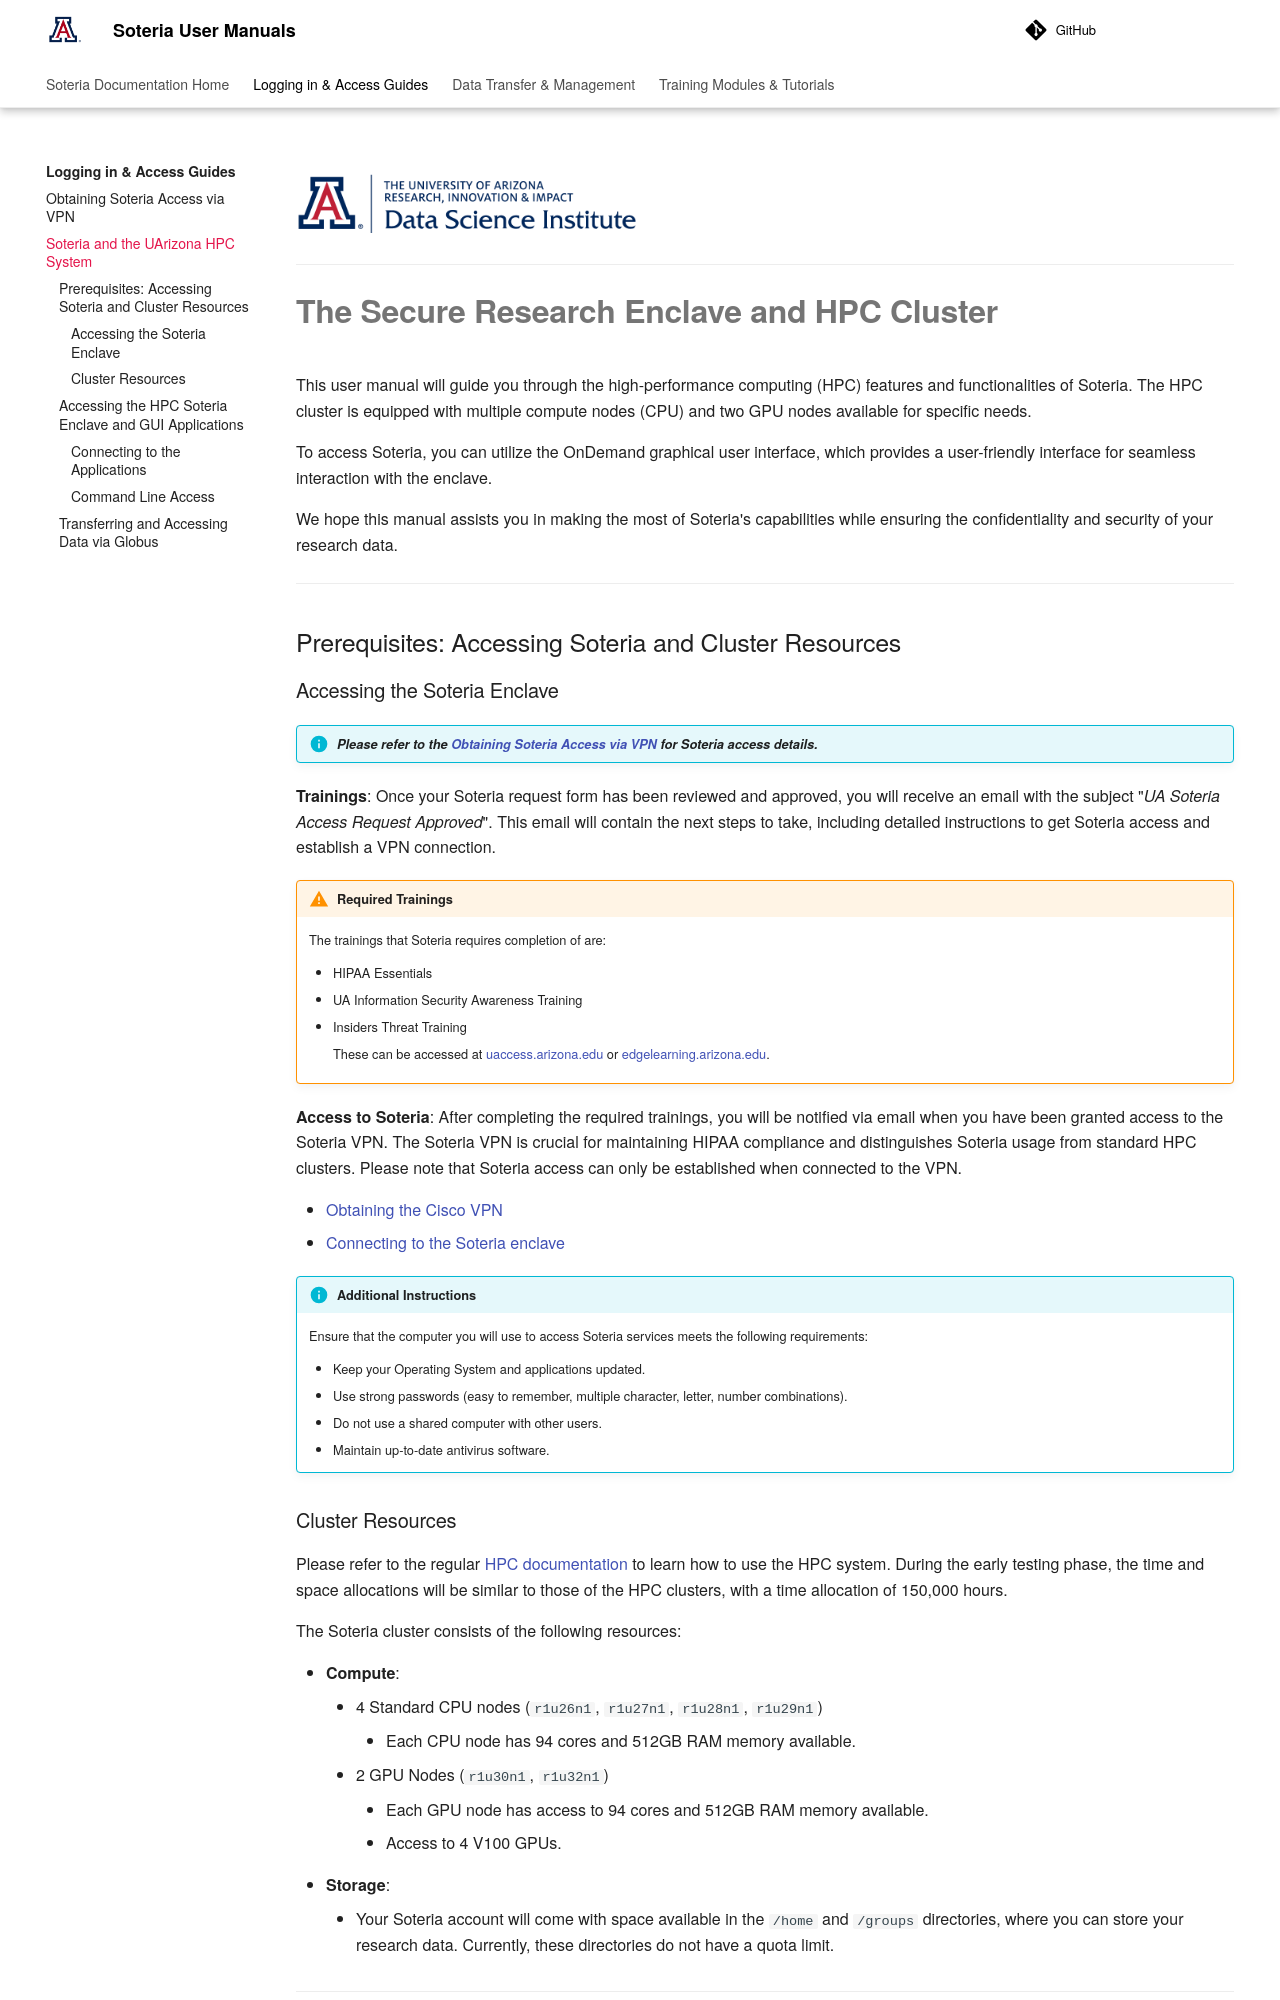

repository: ua-data7/User-Manuals · page: access/access_hpc/index.html · generator: mkdocs

![](../assets/cover.png){width="340"}

---

# **The Secure Research Enclave and HPC Cluster**

This user manual will guide you through the high-performance computing (HPC) features and functionalities of Soteria. The HPC cluster is equipped with multiple compute nodes (CPU) and two GPU nodes available for specific needs.

To access Soteria, you can utilize the OnDemand graphical user interface, which provides a user-friendly interface for seamless interaction with the enclave.

We hope this manual assists you in making the most of Soteria's capabilities while ensuring the confidentiality and security of your research data.

---

## Prerequisites: Accessing Soteria and Cluster Resources

### Accessing the Soteria Enclave

!!! Info "*Please refer to the [Obtaining Soteria Access via VPN](access_vpn.md) for Soteria access details.*"

**Trainings**: Once your Soteria request form has been reviewed and approved, you will receive an email with the subject "*UA Soteria Access Request Approved*". This email will contain the next steps to take, including detailed instructions to get Soteria access and establish a VPN connection.

!!! Warning "Required Trainings"

    The trainings that Soteria requires completion of are:

    - HIPAA Essentials
    - UA Information Security Awareness Training
    - Insiders Threat Training

        These can be accessed at [uaccess.arizona.edu](https://uaccess.arizona.edu/) or [edgelearning.arizona.edu](https://edgelearning.arizona.edu/).

**Access to Soteria**: After completing the required trainings, you will be notified via email when you have been granted access to the Soteria VPN. The Soteria VPN is crucial for maintaining HIPAA compliance and distinguishes Soteria usage from standard HPC clusters. Please note that Soteria access can only be established when connected to the VPN. 

- [Obtaining the Cisco VPN](access_vpn.md/#downloading-cisco-vpn) 
- [Connecting to the Soteria enclave](access_vpn.md/#connecting-to-the-soteria-enclave)

!!! Info "Additional Instructions" 
    
    Ensure that the computer you will use to access Soteria services meets the following requirements:

    - Keep your Operating System and applications updated.
    - Use strong passwords (easy to remember, multiple character, letter, number combinations).
    - Do not use a shared computer with other users.
    - Maintain up-to-date antivirus software.
